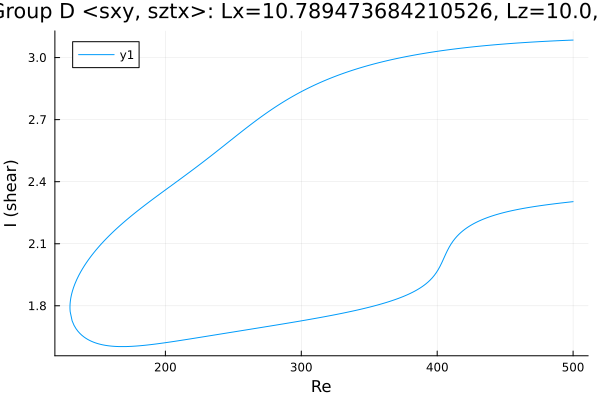

Source data for this figure (header and first rows):
Re, shear
500.0, 3.085
499, 3.084
497.6, 3.084
496.2, 3.084
494.8, 3.083
493.4, 3.083
492, 3.082
490.5, 3.082
489.1, 3.082
487.7, 3.081
486.3, 3.081
484.9, 3.08
483.5, 3.08
482.1, 3.079
480.6, 3.079
479.2, 3.078
477.8, 3.078
476.4, 3.077
475, 3.077
473.6, 3.076
472.2, 3.076
470.7, 3.075
469.3, 3.075
467.9, 3.074
466.5, 3.074
465.1, 3.073
463.7, 3.072
462.3, 3.072
460.8, 3.071
459.6, 3.071
458.2, 3.07
456.8, 3.069
455.4, 3.069
454, 3.068
452.6, 3.067
451.1, 3.066
449.7, 3.066
448.3, 3.065
446.9, 3.064
445.5, 3.064
444.1, 3.063
442.7, 3.062
441.2, 3.061
439.8, 3.06
438.4, 3.059
437, 3.059
435.6, 3.058
434.2, 3.057
432.8, 3.056
431.3, 3.055
429.9, 3.054
428.5, 3.053
427.1, 3.052
425.7, 3.051
424.3, 3.05
422.9, 3.049
421.4, 3.048
420, 3.047
418.6, 3.046
417.2, 3.045
... 529 more rows
